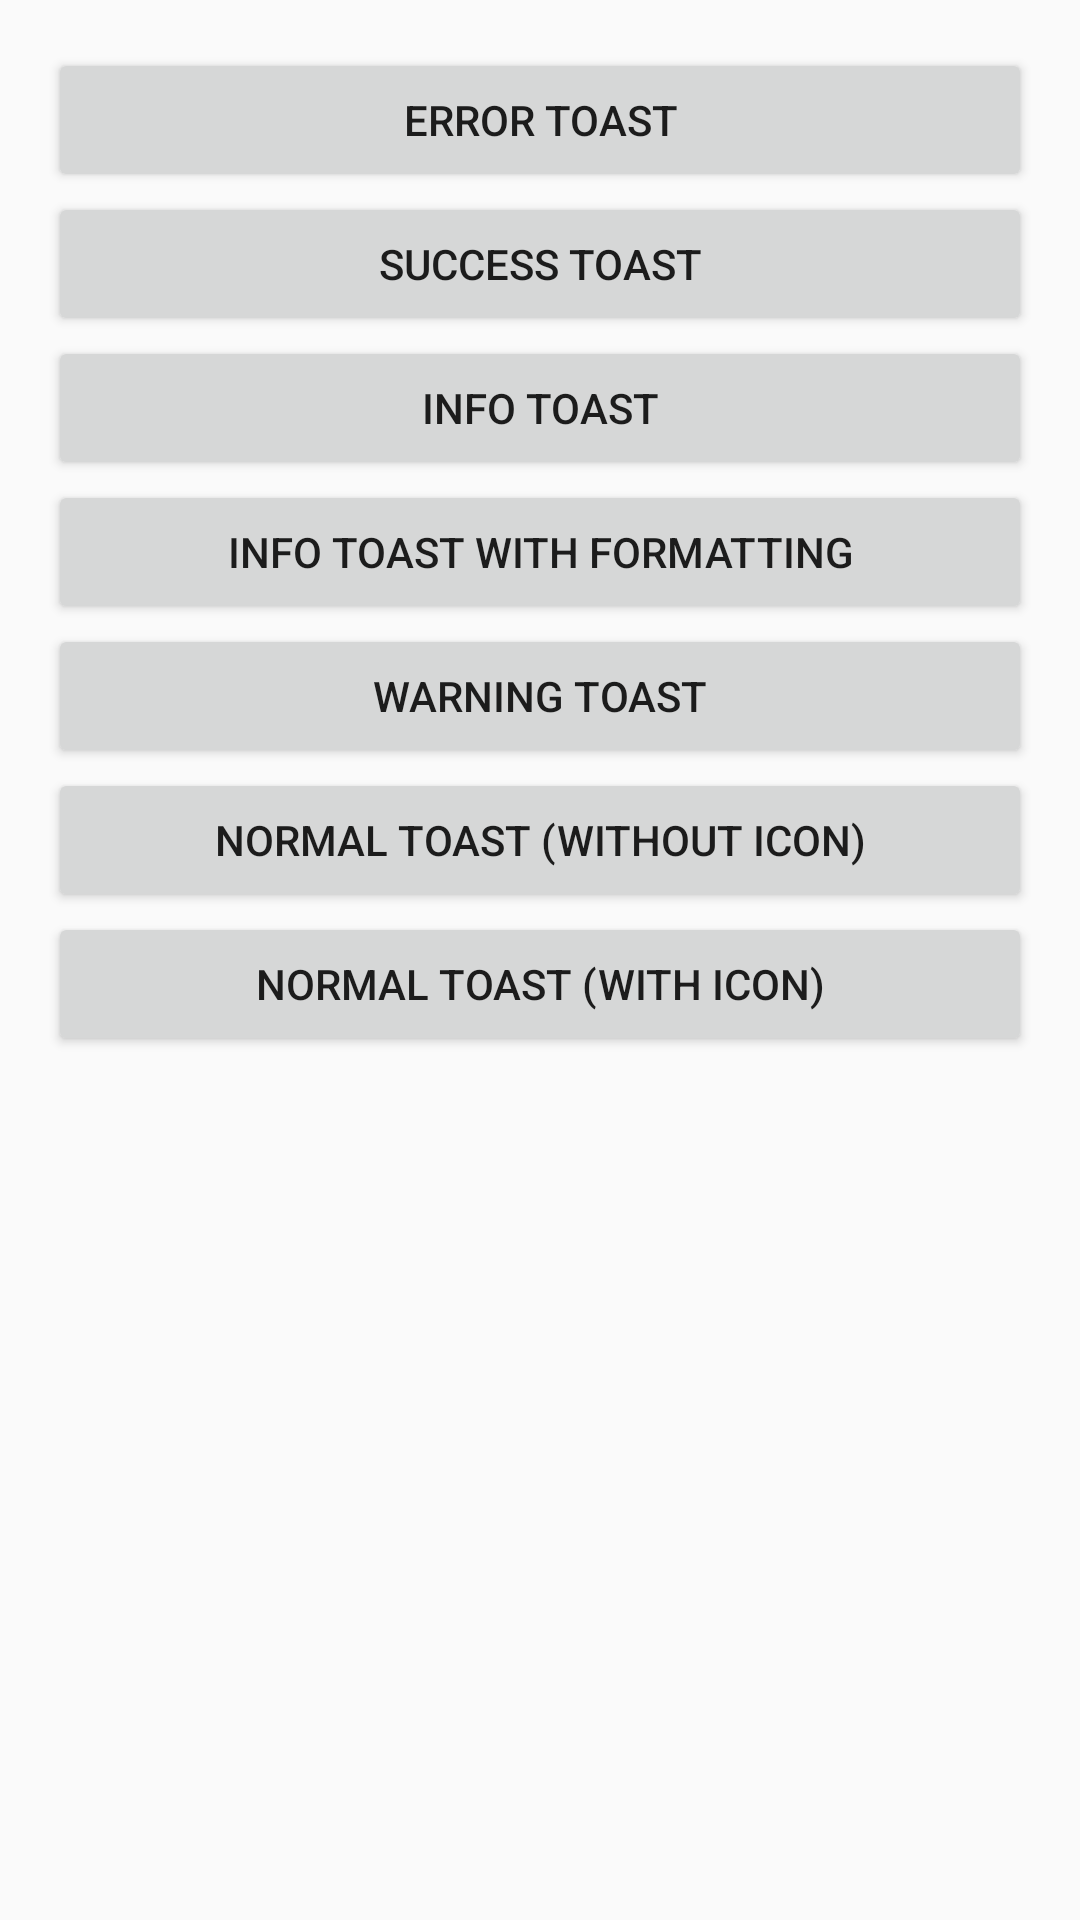

Write the Android layout XML for this screen, with the resource values it uses.
<!-- AndroidManifest.xml: application theme AppTheme -->
<!-- res/layout/activity_toast.xml -->
<?xml version="1.0" encoding="utf-8"?>
<ScrollView xmlns:android="http://schemas.android.com/apk/res/android"
    xmlns:tools="http://schemas.android.com/tools"
    android:id="@+id/activity_main"
    android:layout_width="match_parent"
    android:layout_height="match_parent">

    <RelativeLayout
        android:layout_width="match_parent"
        android:layout_height="wrap_content"
        android:paddingBottom="@dimen/activity_vertical_margin"
        android:paddingLeft="@dimen/activity_horizontal_margin"
        android:paddingRight="@dimen/activity_horizontal_margin"
        android:paddingTop="@dimen/activity_vertical_margin">

        <Button
            android:text="@string/error_toast"
            android:layout_width="wrap_content"
            android:layout_height="wrap_content"
            android:layout_alignParentTop="true"
            android:layout_alignParentLeft="true"
            android:layout_alignParentStart="true"
            android:id="@+id/button_error_toast"
            android:layout_alignParentRight="true"
            android:layout_alignParentEnd="true" />

        <Button
            android:text="@string/success_toast"
            android:layout_width="wrap_content"
            android:layout_height="wrap_content"
            android:layout_below="@+id/button_error_toast"
            android:layout_alignParentLeft="true"
            android:layout_alignParentStart="true"
            android:id="@+id/button_success_toast"
            android:layout_alignParentRight="true"
            android:layout_alignParentEnd="true" />

        <Button
            android:text="@string/info_toast"
            android:layout_width="wrap_content"
            android:layout_height="wrap_content"
            android:layout_below="@+id/button_success_toast"
            android:layout_alignParentLeft="true"
            android:layout_alignParentStart="true"
            android:id="@+id/button_info_toast"
            android:layout_alignParentRight="true"
            android:layout_alignParentEnd="true" />

        <Button
            android:text="@string/info_toast_with_formatting"
            android:layout_width="wrap_content"
            android:layout_height="wrap_content"
            android:layout_below="@id/button_info_toast"
            android:layout_alignParentLeft="true"
            android:layout_alignParentStart="true"
            android:id="@+id/button_info_toast_with_formatting"
            android:layout_alignParentRight="true"
            android:layout_alignParentEnd="true" />

        <Button
            android:text="@string/warning_toast"
            android:layout_width="wrap_content"
            android:layout_height="wrap_content"
            android:layout_below="@+id/button_info_toast_with_formatting"
            android:layout_alignParentLeft="true"
            android:layout_alignParentStart="true"
            android:layout_alignParentRight="true"
            android:layout_alignParentEnd="true"
            android:id="@+id/button_warning_toast" />

        <Button
            android:text="@string/normal_toast_without_icon"
            android:layout_width="wrap_content"
            android:layout_height="wrap_content"
            android:layout_below="@+id/button_warning_toast"
            android:layout_alignParentLeft="true"
            android:layout_alignParentStart="true"
            android:id="@+id/button_normal_toast_wo_icon"
            android:layout_alignParentRight="true"
            android:layout_alignParentEnd="true" />

        <Button
            android:text="@string/normal_toast_with_icon"
            android:layout_width="wrap_content"
            android:layout_height="wrap_content"
            android:layout_below="@+id/button_normal_toast_wo_icon"
            android:layout_alignParentLeft="true"
            android:layout_alignParentStart="true"
            android:id="@+id/button_normal_toast_w_icon"
            android:layout_alignParentRight="true"
            android:layout_alignParentEnd="true" />

        <Button
            android:visibility="gone"
            android:text="@string/custom_configuration"
            android:layout_width="wrap_content"
            android:layout_height="wrap_content"
            android:layout_below="@+id/button_normal_toast_w_icon"
            android:layout_alignParentLeft="true"
            android:layout_alignParentStart="true"
            android:id="@+id/button_custom_config"
            android:layout_alignParentRight="true"
            android:layout_alignParentEnd="true" />

    </RelativeLayout>
</ScrollView>
<!-- resources referenced by this layout -->
<resources>
  <dimen name="activity_horizontal_margin">16dp</dimen>
  <dimen name="activity_vertical_margin">16dp</dimen>
  <string name="custom_configuration">CUSTOM CONFIGURATION</string>
  <string name="error_toast">ERROR TOAST</string>
  <string name="info_toast">INFO TOAST</string>
  <string name="info_toast_with_formatting">INFO TOAST WITH FORMATTING</string>
  <string name="normal_toast_with_icon">NORMAL TOAST (WITH ICON)</string>
  <string name="normal_toast_without_icon">NORMAL TOAST (WITHOUT ICON)</string>
  <string name="success_toast">SUCCESS TOAST</string>
  <string name="warning_toast">WARNING TOAST</string>
  <style name="AppTheme" parent="Theme.AppCompat.Light.NoActionBar">
          <item name="colorPrimary">@color/colorPrimary</item>
          <item name="colorPrimaryDark">@color/colorPrimaryDark</item>
          <item name="colorAccent">@color/colorAccent</item>
      </style>
  <color name="colorPrimary">#3F51B5</color>
  <color name="colorPrimaryDark">#303F9F</color>
  <color name="colorAccent">#FF4081</color>
</resources>
